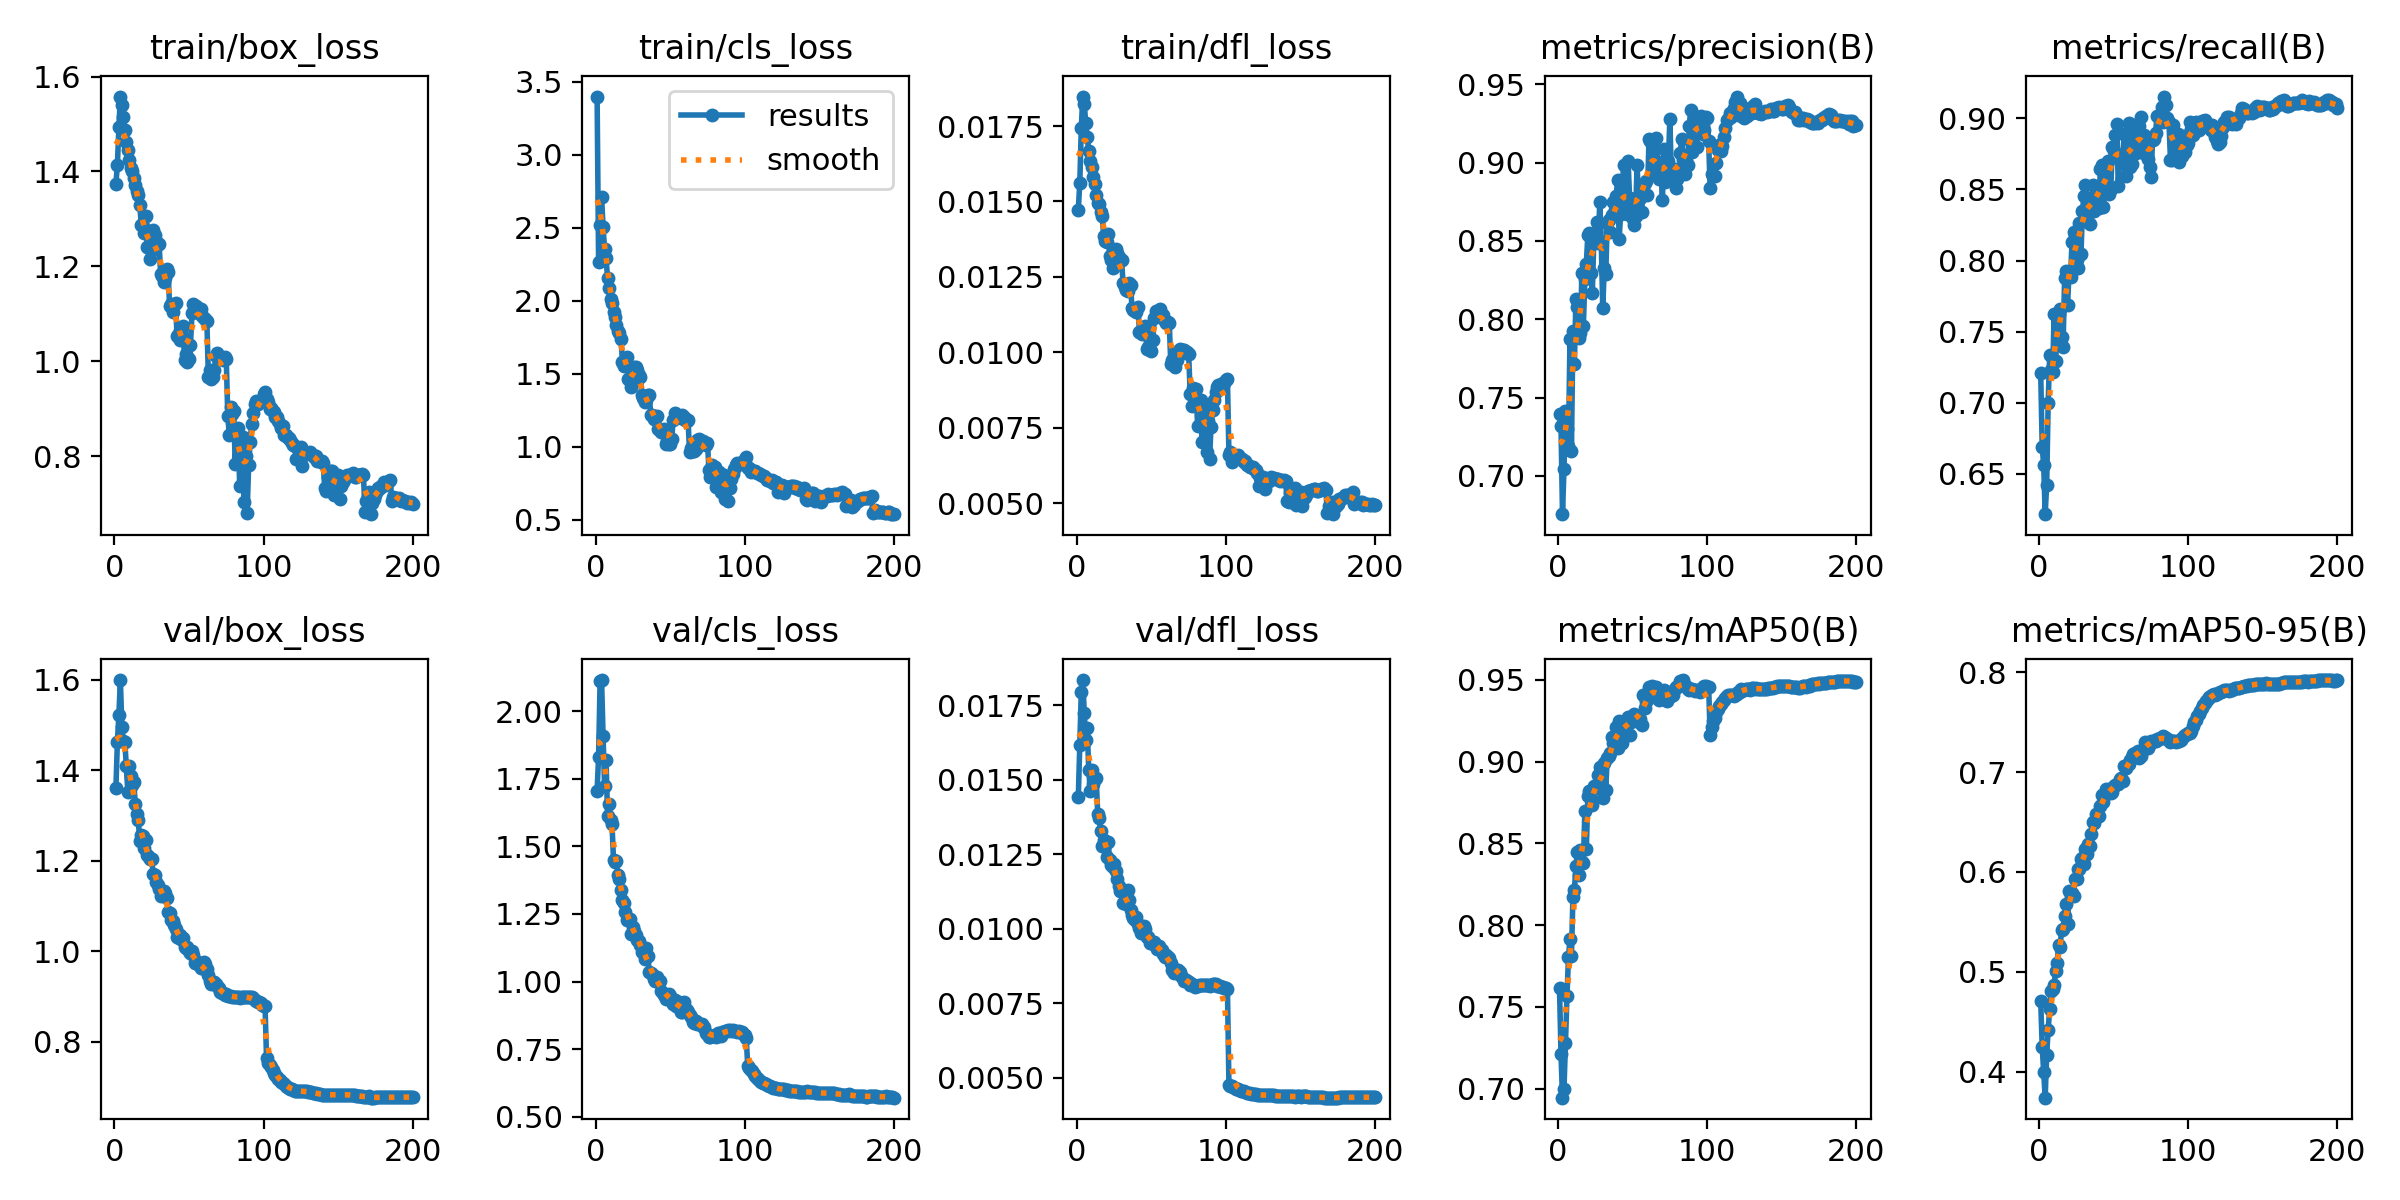

The table this chart was drawn from, first rows:
epoch, time, train/box_loss, train/cls_loss, train/dfl_loss, metrics/precision(B), metrics/recall(B), metrics/mAP50(B), metrics/mAP50-95(B), val/box_loss, val/cls_loss, val/dfl_loss, lr/pg0, lr/pg1, lr/pg2, lr/pg3, lr/pg4, lr/pg5, lr/pg6, lr/pg7
1, 685.4, 1.375, 3.397, 0.01473, 0.7394, 0.7209, 0.7616, 0.4705, 1.361, 1.706, 0.01441, 0.009992, 0.003331, 0.009992, 0.003331, 0.07669, 0.07002, 0.009992, 0.003331
2, 1185, 1.414, 2.265, 0.01562, 0.7321, 0.6689, 0.7214, 0.4248, 1.463, 1.832, 0.01615, 0.01999, 0.006664, 0.01999, 0.006664, 0.05335, 0.04002, 0.01999, 0.006664
3, 1685, 1.493, 2.521, 0.01743, 0.6755, 0.6562, 0.6946, 0.3999, 1.522, 2.112, 0.01795, 0.02999, 0.009995, 0.02999, 0.009995, 0.03001, 0.01002, 0.02999, 0.009995
4, 2486, 1.558, 2.708, 0.01848, 0.7043, 0.6217, 0.6997, 0.3738, 1.6, 2.115, 0.01834, 0.02998, 0.009995, 0.02998, 0.009995, 0.02998, 0.009995, 0.02998, 0.009995
5, 3333, 1.54, 2.503, 0.01824, 0.7417, 0.6422, 0.7278, 0.4167, 1.495, 1.908, 0.01723, 0.02997, 0.009991, 0.02997, 0.009991, 0.02997, 0.009991, 0.02997, 0.009991
6, 4423, 1.515, 2.357, 0.01759, 0.7296, 0.6997, 0.7564, 0.4418, 1.465, 1.724, 0.01634, 0.02996, 0.009985, 0.02996, 0.009985, 0.02996, 0.009985, 0.02996, 0.009985
7, 5454, 1.486, 2.291, 0.01713, 0.7192, 0.7336, 0.7803, 0.4627, 1.463, 1.821, 0.01672, 0.02994, 0.009979, 0.02994, 0.009979, 0.02994, 0.009979, 0.02994, 0.009979
8, 6273, 1.462, 2.157, 0.01667, 0.7874, 0.7228, 0.7916, 0.4811, 1.409, 1.613, 0.01533, 0.02991, 0.009971, 0.02991, 0.009971, 0.02991, 0.009971, 0.02991, 0.009971
9, 6896, 1.445, 2.09, 0.01634, 0.716, 0.7214, 0.781, 0.4826, 1.352, 1.657, 0.01463, 0.02989, 0.009963, 0.02989, 0.009963, 0.02989, 0.009963, 0.02989, 0.009963
10, 7678, 1.423, 2.012, 0.01615, 0.7924, 0.7624, 0.8174, 0.4868, 1.409, 1.598, 0.01532, 0.02986, 0.009953, 0.02986, 0.009953, 0.02986, 0.009953, 0.02986, 0.009953
11, 8475, 1.407, 1.985, 0.01581, 0.7717, 0.7292, 0.8213, 0.5008, 1.387, 1.582, 0.01486, 0.02982, 0.009942, 0.02982, 0.009942, 0.02982, 0.009942, 0.02982, 0.009942
12, 9255, 1.401, 1.922, 0.01559, 0.8131, 0.7612, 0.8364, 0.5087, 1.368, 1.449, 0.01503, 0.02979, 0.009929, 0.02979, 0.009929, 0.02979, 0.009929, 0.02979, 0.009929
13, 9870, 1.386, 1.888, 0.01522, 0.8075, 0.7626, 0.8448, 0.5273, 1.374, 1.44, 0.01505, 0.02975, 0.009916, 0.02975, 0.009916, 0.02975, 0.009916, 0.02975, 0.009916
14, 10472, 1.371, 1.835, 0.01495, 0.7882, 0.7662, 0.8307, 0.5247, 1.326, 1.448, 0.01386, 0.0297, 0.009901, 0.0297, 0.009901, 0.0297, 0.009901, 0.0297, 0.009901
15, 821.5, 1.358, 1.793, 0.0149, 0.791, 0.7465, 0.8459, 0.5421, 1.303, 1.394, 0.0137, 0.02966, 0.009886, 0.02966, 0.009886, 0.02966, 0.009886, 0.02966, 0.009886
16, 1309, 1.349, 1.777, 0.01465, 0.8294, 0.7394, 0.8389, 0.5425, 1.289, 1.378, 0.01327, 0.02961, 0.009869, 0.02961, 0.009869, 0.02961, 0.009869, 0.02961, 0.009869
17, 1779, 1.33, 1.738, 0.01451, 0.7956, 0.7874, 0.8382, 0.5561, 1.244, 1.339, 0.01277, 0.02955, 0.009851, 0.02955, 0.009851, 0.02955, 0.009851, 0.02955, 0.009851
18, 506.7, 1.287, 1.582, 0.01387, 0.8256, 0.7928, 0.8698, 0.5676, 1.257, 1.301, 0.01298, 0.02949, 0.009832, 0.02949, 0.009832, 0.02949, 0.009832, 0.02949, 0.009832
19, 1078, 1.284, 1.556, 0.0137, 0.8355, 0.7687, 0.8468, 0.5478, 1.255, 1.289, 0.0128, 0.02943, 0.009811, 0.02943, 0.009811, 0.02943, 0.009811, 0.02943, 0.009811
20, 1579, 1.27, 1.56, 0.01366, 0.854, 0.7913, 0.8787, 0.5809, 1.228, 1.258, 0.01241, 0.02937, 0.00979, 0.02937, 0.00979, 0.02937, 0.00979, 0.02937, 0.00979
21, 2136, 1.306, 1.613, 0.01392, 0.8549, 0.7885, 0.8819, 0.5759, 1.246, 1.227, 0.01292, 0.0293, 0.009768, 0.0293, 0.009768, 0.0293, 0.009768, 0.0293, 0.009768
22, 872, 1.24, 1.465, 0.01318, 0.8297, 0.8128, 0.8773, 0.5786, 1.213, 1.23, 0.0123, 0.02923, 0.009744, 0.02923, 0.009744, 0.02923, 0.009744, 0.02923, 0.009744
23, 1884, 1.238, 1.456, 0.01306, 0.8167, 0.8203, 0.8732, 0.5758, 1.207, 1.233, 0.01214, 0.02916, 0.009719, 0.02916, 0.009719, 0.02916, 0.009719, 0.02916, 0.009719
24, 2568, 1.216, 1.407, 0.01281, 0.8503, 0.8174, 0.8852, 0.5931, 1.204, 1.175, 0.01208, 0.02908, 0.009693, 0.02908, 0.009693, 0.02908, 0.009693, 0.02908, 0.009693
25, 3385, 1.235, 1.452, 0.01287, 0.8549, 0.8004, 0.8837, 0.5929, 1.203, 1.203, 0.01216, 0.029, 0.009666, 0.029, 0.009666, 0.029, 0.009666, 0.029, 0.009666
26, 3938, 1.277, 1.549, 0.01343, 0.8619, 0.7947, 0.8854, 0.6035, 1.171, 1.187, 0.01195, 0.02892, 0.009638, 0.02892, 0.009638, 0.02892, 0.009638, 0.02892, 0.009638
27, 4435, 1.266, 1.549, 0.0133, 0.8485, 0.8267, 0.8915, 0.6033, 1.169, 1.173, 0.01167, 0.02883, 0.009609, 0.02883, 0.009609, 0.02883, 0.009609, 0.02883, 0.009609
28, 4934, 1.254, 1.522, 0.01316, 0.875, 0.8048, 0.8969, 0.6134, 1.153, 1.154, 0.01143, 0.02874, 0.009579, 0.02874, 0.009579, 0.02874, 0.009579, 0.02874, 0.009579
29, 5432, 1.246, 1.49, 0.0131, 0.8493, 0.8349, 0.8912, 0.6135, 1.147, 1.151, 0.01126, 0.02864, 0.009548, 0.02864, 0.009548, 0.02864, 0.009548, 0.02864, 0.009548
30, 5930, 1.247, 1.48, 0.01307, 0.807, 0.8456, 0.8776, 0.6077, 1.138, 1.136, 0.01129, 0.02855, 0.009516, 0.02855, 0.009516, 0.02855, 0.009516, 0.02855, 0.009516
31, 1177, 1.183, 1.357, 0.01229, 0.8328, 0.8528, 0.8993, 0.6235, 1.121, 1.111, 0.01087, 0.02845, 0.009482, 0.02845, 0.009482, 0.02845, 0.009482, 0.02845, 0.009482
32, 2000, 1.181, 1.337, 0.01218, 0.8288, 0.8316, 0.8827, 0.6176, 1.13, 1.121, 0.01118, 0.02834, 0.009448, 0.02834, 0.009448, 0.02834, 0.009448, 0.02834, 0.009448
33, 2693, 1.167, 1.305, 0.01206, 0.8612, 0.8417, 0.9023, 0.6282, 1.132, 1.083, 0.01084, 0.02824, 0.009412, 0.02824, 0.009412, 0.02824, 0.009412, 0.02824, 0.009412
34, 3432, 1.175, 1.319, 0.01203, 0.8632, 0.8258, 0.9034, 0.6263, 1.128, 1.122, 0.0113, 0.02813, 0.009376, 0.02813, 0.009376, 0.02813, 0.009376, 0.02813, 0.009376
35, 4076, 1.194, 1.352, 0.01231, 0.8558, 0.8367, 0.9051, 0.6378, 1.118, 1.093, 0.01097, 0.02802, 0.009339, 0.02802, 0.009339, 0.02802, 0.009339, 0.02802, 0.009339
36, 4986, 1.187, 1.353, 0.01224, 0.8668, 0.8534, 0.9151, 0.6504, 1.087, 1.037, 0.01063, 0.0279, 0.0093, 0.0279, 0.0093, 0.0279, 0.0093, 0.0279, 0.0093
37, 695.4, 1.117, 1.215, 0.01147, 0.8746, 0.8351, 0.9116, 0.6487, 1.083, 1.033, 0.01045, 0.02778, 0.009261, 0.02778, 0.009261, 0.02778, 0.009261, 0.02778, 0.009261
38, 1299, 1.121, 1.217, 0.0114, 0.8695, 0.8406, 0.9144, 0.6579, 1.068, 1.026, 0.01036, 0.02766, 0.00922, 0.02766, 0.00922, 0.02766, 0.00922, 0.02766, 0.00922
39, 2129, 1.104, 1.19, 0.01136, 0.8787, 0.8463, 0.9214, 0.6552, 1.066, 1.01, 0.0103, 0.02754, 0.009179, 0.02754, 0.009179, 0.02754, 0.009179, 0.02754, 0.009179
40, 2781, 1.117, 1.192, 0.01135, 0.8891, 0.8369, 0.9081, 0.6557, 1.057, 1.003, 0.01041, 0.02741, 0.009136, 0.02741, 0.009136, 0.02741, 0.009136, 0.02741, 0.009136
41, 3799, 1.123, 1.21, 0.01149, 0.8515, 0.8647, 0.9247, 0.6664, 1.049, 1.016, 0.01017, 0.02728, 0.009093, 0.02728, 0.009093, 0.02728, 0.009093, 0.02728, 0.009093
42, 836, 1.053, 1.12, 0.01068, 0.8671, 0.8675, 0.9226, 0.677, 1.031, 1, 0.01004, 0.02715, 0.009048, 0.02715, 0.009048, 0.02715, 0.009048, 0.02715, 0.009048
43, 1690, 1.058, 1.115, 0.01068, 0.884, 0.8379, 0.9112, 0.6699, 1.028, 1.001, 0.00985, 0.02701, 0.009003, 0.02701, 0.009003, 0.02701, 0.009003, 0.02701, 0.009003
44, 2550, 1.044, 1.103, 0.01062, 0.8987, 0.8496, 0.922, 0.677, 1.036, 0.9645, 0.0099, 0.02687, 0.008957, 0.02687, 0.008957, 0.02687, 0.008957, 0.02687, 0.008957
45, 3407, 1.055, 1.104, 0.01068, 0.8702, 0.8634, 0.9237, 0.6835, 1.024, 0.9563, 0.0101, 0.02673, 0.00891, 0.02673, 0.00891, 0.02673, 0.00891, 0.02673, 0.00891
46, 4270, 1.074, 1.125, 0.01088, 0.8674, 0.8697, 0.9235, 0.6818, 1.029, 0.9514, 0.00998, 0.02659, 0.008862, 0.02659, 0.008862, 0.02659, 0.008862, 0.02659, 0.008862
47, 828.9, 1.003, 1.016, 0.0101, 0.901, 0.8469, 0.9274, 0.6829, 1.009, 0.9367, 0.00973, 0.02644, 0.008813, 0.02644, 0.008813, 0.02644, 0.008813, 0.02644, 0.008813
48, 1515, 1.015, 1.042, 0.01018, 0.8771, 0.85, 0.9162, 0.6789, 1.008, 0.9516, 0.00974, 0.02629, 0.008763, 0.02629, 0.008763, 0.02629, 0.008763, 0.02629, 0.008763
49, 2145, 0.9988, 1.019, 0.01006, 0.877, 0.88, 0.924, 0.6802, 1.008, 0.9538, 0.00954, 0.02614, 0.008713, 0.02614, 0.008713, 0.02614, 0.008713, 0.02614, 0.008713
50, 2709, 1.005, 1.021, 0.01004, 0.8638, 0.8769, 0.9258, 0.6859, 0.9997, 0.9464, 0.00952, 0.02598, 0.008661, 0.02598, 0.008661, 0.02598, 0.008661, 0.02598, 0.008661
51, 3254, 1.034, 1.05, 0.01041, 0.8603, 0.8885, 0.9293, 0.6868, 0.9969, 0.9254, 0.00956, 0.02583, 0.008609, 0.02583, 0.008609, 0.02583, 0.008609, 0.02583, 0.008609
52, 3848, 1.101, 1.185, 0.01112, 0.8659, 0.896, 0.928, 0.6879, 0.9997, 0.9177, 0.00956, 0.02567, 0.008556, 0.02567, 0.008556, 0.02567, 0.008556, 0.02567, 0.008556
53, 4581, 1.12, 1.234, 0.01137, 0.8983, 0.8527, 0.9278, 0.6882, 0.992, 0.931, 0.00944, 0.0255, 0.008502, 0.0255, 0.008502, 0.0255, 0.008502, 0.0255, 0.008502
54, 5348, 1.109, 1.204, 0.01125, 0.877, 0.8744, 0.9245, 0.6928, 0.9743, 0.9103, 0.00933, 0.02534, 0.008447, 0.02534, 0.008447, 0.02534, 0.008447, 0.02534, 0.008447
55, 6188, 1.116, 1.203, 0.01138, 0.8776, 0.8735, 0.9263, 0.6943, 0.9756, 0.9074, 0.00941, 0.02517, 0.008391, 0.02517, 0.008391, 0.02517, 0.008391, 0.02517, 0.008391
56, 6912, 1.113, 1.209, 0.01142, 0.8682, 0.8734, 0.9226, 0.6911, 0.9755, 0.9239, 0.00934, 0.025, 0.008335, 0.025, 0.008335, 0.025, 0.008335, 0.025, 0.008335
57, 7731, 1.102, 1.197, 0.0112, 0.8811, 0.8889, 0.9408, 0.7057, 0.9687, 0.887, 0.0093, 0.02483, 0.008278, 0.02483, 0.008278, 0.02483, 0.008278, 0.02483, 0.008278
58, 8692, 1.11, 1.215, 0.01125, 0.8869, 0.8593, 0.9327, 0.704, 0.9634, 0.8884, 0.00915, 0.02466, 0.00822, 0.02466, 0.00822, 0.02466, 0.00822, 0.02466, 0.00822
59, 9490, 1.096, 1.204, 0.01102, 0.8884, 0.8661, 0.9372, 0.707, 0.9626, 0.9244, 0.00905, 0.02448, 0.008161, 0.02448, 0.008161, 0.02448, 0.008161, 0.02448, 0.008161
60, 10280, 1.09, 1.187, 0.01097, 0.8795, 0.8971, 0.9374, 0.7085, 0.9748, 0.903, 0.00911, 0.02431, 0.008102, 0.02431, 0.008102, 0.02431, 0.008102, 0.02431, 0.008102
... 143 more rows
